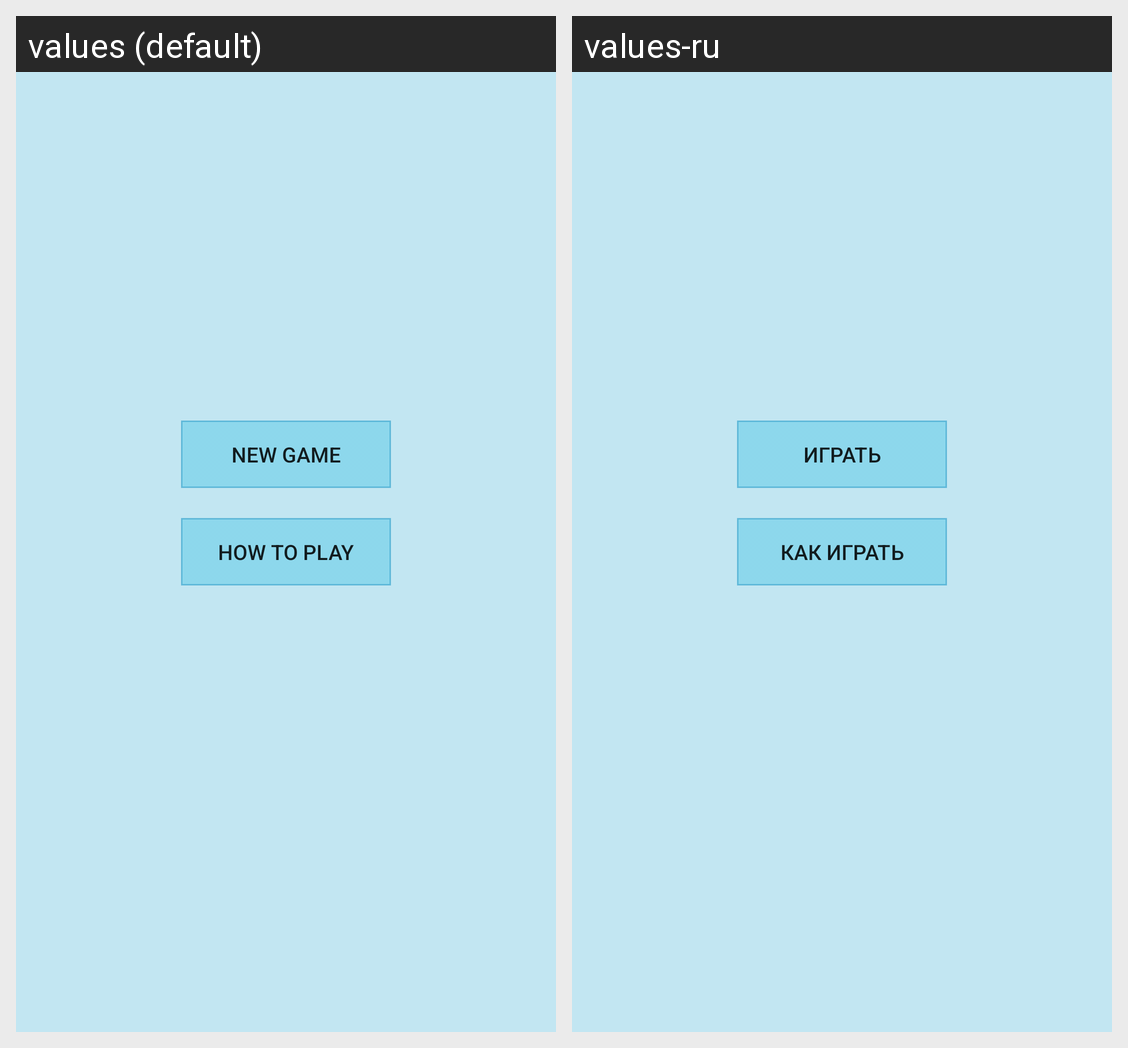

Translations of the strings shown on this Android screen, per locale in the grid:
Android screen res/layout/main.xml rendered under 2 locales, left to right: values (default), values-ru. Device: Nexus 5 (rendered at 1080×1920; each locale shown at half size, 540×960, under a caption strip naming it); theme AppTheme.
Strings drawn on this screen, with the default value and each locale's value (text and hints the layout hard-codes, and strings that could not be matched under every locale, appear in the picture but are not listed):

new_game
  values: New game
  values-ru: Играть

how_to_play
  values: How to play
  values-ru: Как играть
